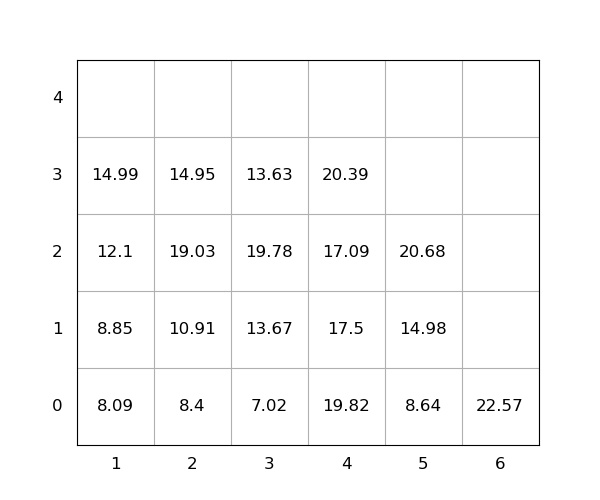

Data behind this chart, as committed beside it:
idx, loc_x, loc_y, loc_z, weight, seq, emerg, reloc, size(ft)
1, 5, 0, 0, 8.64, 0, 0, 0, 20
2, 2, 0, 0, 8.4, 0, 0, 1.0, 20
3, 2, 0, 1, 10.91, 0, 0, 1.0, 20
4, 2, 0, 2, 19.03, 0, 0, 1.0, 20
5, 5, 0, 1, 14.98, 0, 0, 0, 20
6, 1, 0, 0, 8.09, 1, 0, 0, 20
7, 2, 0, 3, 14.95, 2, 0, 1.0, 20
8, 3, 0, 0, 7.02, 3, 0, 1.0, 20
9, 4, 0, 0, 19.82, 4, 0, 1.0, 20
10, 5, 0, 2, 20.68, 5, 0, 0, 20
11, 3, 0, 1, 13.67, 6, 0, 1.0, 20
12, 1, 0, 1, 8.85, 7, 0, 1.0, 20
13, 1, 0, 2, 12.1, 8, 0, 1.0, 20
14, 3, 0, 2, 19.78, 9, 0, 1.0, 20
15, 4, 0, 1, 17.5, 10, 0, 1.0, 20
16, 6, 0, 0, 22.57, 11, 0, 0, 20
17, 4, 0, 2, 17.09, 12, 0, 1.0, 20
18, 3, 0, 3, 13.63, 13, 0, 1.0, 20
19, 4, 0, 3, 20.39, 14, 0, 1.0, 20
20, 1, 0, 3, 14.99, 15, 0, 1.0, 20
